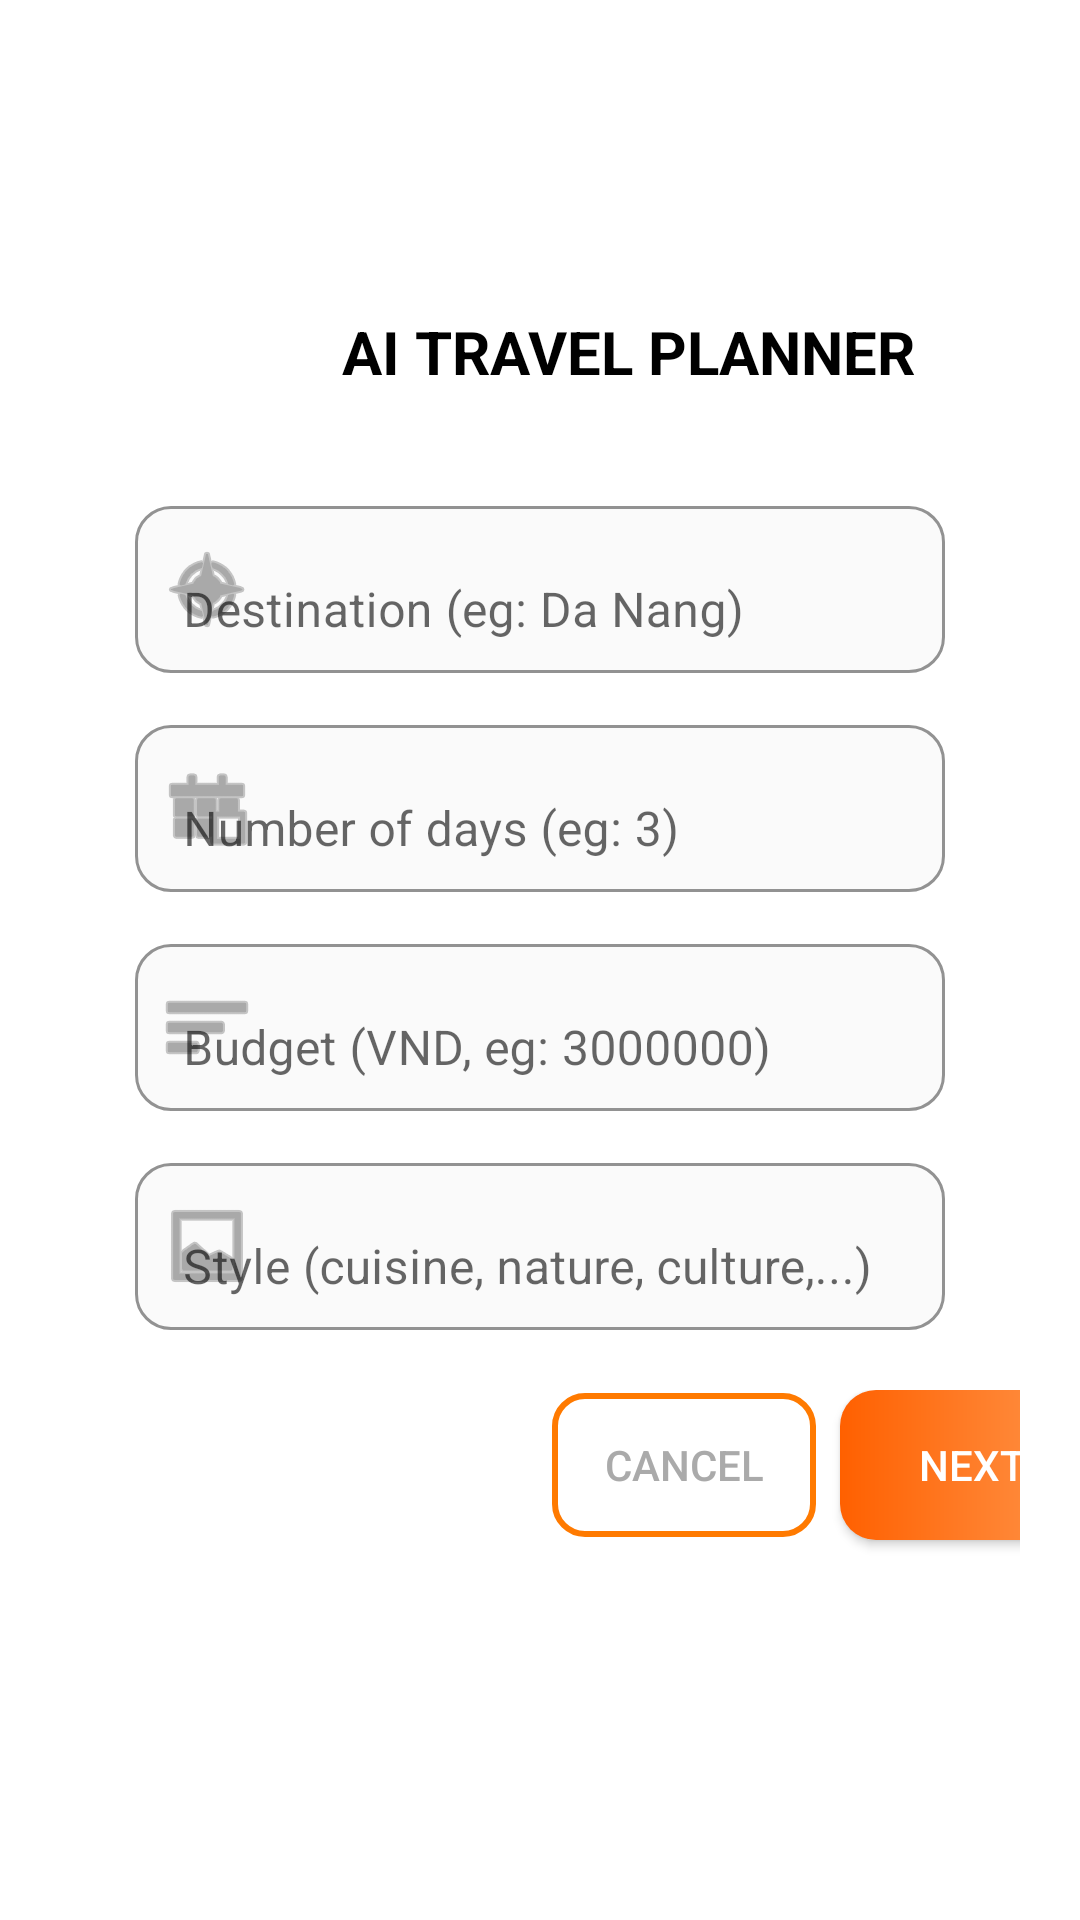

Android layout source for this screen:
<!-- AndroidManifest.xml: application theme Theme.AI_Travel_Planner -->
<!-- res/layout/dialog_ai_params.xml -->
<?xml version="1.0" encoding="utf-8"?>
<LinearLayout xmlns:android="http://schemas.android.com/apk/res/android"
    xmlns:app="http://schemas.android.com/apk/res-auto"
    android:layout_width="match_parent"
    android:layout_height="wrap_content"
    android:orientation="vertical"
    android:padding="20dp"
    android:background="@drawable/bg_dialog"
    android:gravity="center_vertical">

    

    

    <TextView
        android:id="@+id/tvDialogTitle"
        android:layout_width="379dp"
        android:layout_height="60dp"
        android:layout_marginBottom="16dp"
        android:gravity="center"
        android:text="AI TRAVEL PLANNER"
        android:textColor="@android:color/black"
        android:textSize="20sp"
        android:textStyle="bold" />

    <com.google.android.material.textfield.TextInputLayout
        android:layout_width="match_parent"
        android:layout_height="wrap_content"
        android:hint="Destination (eg: Da Nang)"
        app:boxBackgroundMode="outline"
        app:boxCornerRadiusTopStart="12dp"
        app:boxCornerRadiusTopEnd="12dp"
        app:boxCornerRadiusBottomStart="12dp"
        app:boxCornerRadiusBottomEnd="12dp"
        app:boxStrokeColor="#E0E0E0"
        android:layout_marginHorizontal="25dp"

        app:boxBackgroundColor="#FAFAFA"
        app:startIconDrawable="@android:drawable/ic_menu_compass">

        <com.google.android.material.textfield.TextInputEditText
            android:id="@+id/edtDestination"
            android:layout_width="match_parent"
            android:layout_height="wrap_content"
            android:inputType="textCapSentences" />
    </com.google.android.material.textfield.TextInputLayout>

    
    <com.google.android.material.textfield.TextInputLayout
        android:layout_width="match_parent"
        android:layout_height="wrap_content"
        android:hint="Number of days (eg: 3)"
        app:boxBackgroundMode="outline"
        app:boxCornerRadiusTopStart="12dp"
        app:boxStrokeColor="#E0E0E0"
        app:boxBackgroundColor="#FAFAFA"
        app:boxCornerRadiusTopEnd="12dp"
        android:layout_marginHorizontal="25dp"

        app:boxCornerRadiusBottomStart="12dp"
        app:boxCornerRadiusBottomEnd="12dp"
        app:startIconDrawable="@android:drawable/ic_menu_today"
        android:layout_marginTop="12dp">

        <com.google.android.material.textfield.TextInputEditText
            android:id="@+id/edtDays"
            android:layout_width="match_parent"
            android:layout_height="wrap_content"
            android:inputType="number" />
    </com.google.android.material.textfield.TextInputLayout>

    
    <com.google.android.material.textfield.TextInputLayout
        android:layout_width="match_parent"
        android:layout_height="wrap_content"
        android:hint="Budget (VND, eg: 3000000)"
        app:boxStrokeColor="#E0E0E0"
        app:boxBackgroundColor="#FAFAFA"
        app:boxBackgroundMode="outline"
        app:boxCornerRadiusTopStart="12dp"
        app:boxCornerRadiusTopEnd="12dp"
        android:layout_marginHorizontal="25dp"

        app:boxCornerRadiusBottomStart="12dp"
        app:boxCornerRadiusBottomEnd="12dp"
        app:startIconDrawable="@android:drawable/ic_menu_sort_by_size"
        android:layout_marginTop="12dp">

        <com.google.android.material.textfield.TextInputEditText
            android:id="@+id/edtBudget"
            android:layout_width="match_parent"
            android:layout_height="wrap_content"
            android:inputType="numberDecimal" />
    </com.google.android.material.textfield.TextInputLayout>

    
    <com.google.android.material.textfield.TextInputLayout
        android:layout_width="match_parent"
        android:layout_height="wrap_content"
        android:hint="Style (cuisine, nature, culture,...)"
        app:boxBackgroundMode="outline"
        app:boxCornerRadiusTopStart="12dp"
        app:boxCornerRadiusTopEnd="12dp"
        app:boxStrokeColor="#E0E0E0"
        app:boxBackgroundColor="#FAFAFA"
        android:layout_marginHorizontal="25dp"

        app:boxCornerRadiusBottomStart="12dp"
        app:boxCornerRadiusBottomEnd="12dp"
        app:startIconDrawable="@android:drawable/ic_menu_gallery"
        android:layout_marginTop="12dp">

        <com.google.android.material.textfield.TextInputEditText
            android:id="@+id/edtStyle"
            android:layout_width="match_parent"
            android:layout_height="wrap_content"
            android:inputType="textCapSentences" />
    </com.google.android.material.textfield.TextInputLayout>

    
    <LinearLayout
        android:layout_width="348dp"
        android:layout_height="89dp"
        android:layout_marginTop="20dp"
        android:gravity="end"
        android:orientation="horizontal">

        <Button
            android:id="@+id/btnCancel"
            android:layout_width="wrap_content"
            android:layout_height="wrap_content"
            android:background="@drawable/btn_orange_outline"
            android:text="CANCEL"

            android:textColor="@android:color/darker_gray"
            app:backgroundTint="@null" />

        <Button
            android:id="@+id/btnConfirm"
            android:layout_width="wrap_content"
            android:layout_height="wrap_content"
            android:layout_marginStart="8dp"

            android:background="@drawable/btn_signin_gradient"
            android:text="NEXT"
            android:textColor="@android:color/white"
            app:backgroundTint="@null" />
    </LinearLayout>
</LinearLayout>
<!-- resources referenced by this layout -->
<resources>
  <!-- drawable bg_dialog (drawable) -->
  <shape xmlns:android="http://schemas.android.com/apk/res/android"
      android:shape="rectangle">
  
      
      <solid android:color="@android:color/white"/>
  
      
      <corners android:radius="24dp"/>
  
      
      <padding android:left="8dp" android:top="8dp"
          android:right="8dp" android:bottom="8dp"/>
      <size android:width="300dp" />
  
  </shape>
  <!-- drawable btn_orange_outline (drawable) -->
  <selector xmlns:android="http://schemas.android.com/apk/res/android">
      
      <item android:state_pressed="true">
          <shape android:shape="rectangle">
              <solid android:color="#1AFF7A00"/>
              <stroke android:width="2dp" android:color="#FF7A00"/>
              <corners android:radius="10dp"/>
          </shape>
      </item>
      <item>
          <shape android:shape="rectangle">
              <solid android:color="@android:color/transparent"/>
              <stroke android:width="2dp" android:color="#FF7A00"/>
              <corners android:radius="10dp"/>
          </shape>
      </item>
  </selector>
  <!-- drawable btn_signin_gradient (drawable) -->
  <shape xmlns:android="http://schemas.android.com/apk/res/android"
      android:shape="rectangle">
      <gradient
          android:startColor="#FF6000"
          android:endColor="#FF9950"
          android:angle="0"/>
      <corners android:radius="12dp"/>
      <padding android:left="16dp" android:right="16dp"/>
      <size android:height="50dp"/>
  </shape>
  <style name="Theme.AI_Travel_Planner" parent="Theme.MaterialComponents.DayNight.NoActionBar">
          
          <item name="colorButtonNormal">@null</item>
          <item name="android:colorButtonNormal">@null</item>
          <item name="colorControlHighlight">@null</item>
          <item name="colorSurface">@color/white</item>
  
          
          <item name="colorSecondary">@color/teal_200</item>
  
          
          <item name="materialButtonStyle">@style/MyButtonStyle</item>
  
          
          <item name="android:statusBarColor">@color/white</item>
          
          <item name="android:windowLightStatusBar">true</item>
      </style>
  <color name="white">#FFFFFFFF</color>
  <color name="teal_200">#FF03DAC5</color>
  <style name="MyButtonStyle" parent="@style/Widget.MaterialComponents.Button">
          <item name="android:backgroundTint">@null</item>
          <item name="backgroundTint">@null</item>
          <item name="rippleColor">@android:color/transparent</item>
          <item name="android:insetTop">0dp</item>
          <item name="android:insetBottom">0dp</item>
          <item name="android:insetLeft">0dp</item>
          <item name="android:insetRight">0dp</item>
      </style>
</resources>
